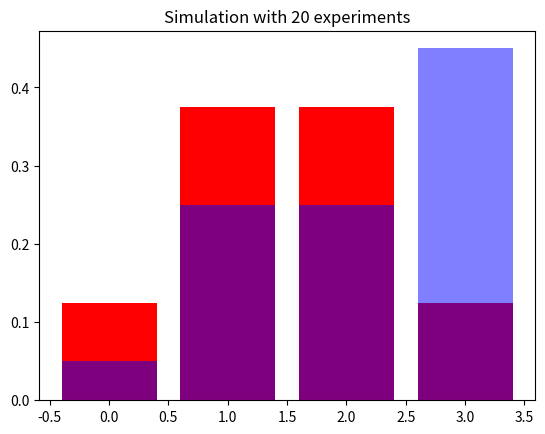

Write Python code to recreate this figure.
# -*- coding: utf-8 -*-
"""Binomial_Distribution.ipynb

Automatically generated by Colaboratory.

Original file is located at
    https://colab.research.google.com/<link-removed>
"""

# Libraries
import numpy as np
from numpy.random import binomial
from scipy.stats import binom
from math import factorial
import matplotlib.pyplot as plt

"""## Bernoulli's Event Sequences
$$
P(k, n; p) = {n \choose k} p^k (1-p)^{n-k} = \frac{n!}{k!(n-k)!}p^k (1-p)^{n-k}
$$
"""

# Binomial Distribution Definition 
def my_binomial(k,n,p):
  return factorial(n)/(factorial(k)*(factorial(n-k))) * pow(p,k)*pow(1-p, n-k)

print(f'My binomial {my_binomial(2,3,0.5)}')
dist = binom(3,0.5)
dist.pmf(2)

"""
## Sequence Simulations With Random Generators"""

# Simulation with 100 balanced coin tosses
# Run this cell multiple times to observe the results variation.
p = 0.5
n = 3
binomial(n,p)

# We are going to do an experiment generating a sample of sets of flips of 3 coins
arr = []
for _ in range(100):
  arr.append(binomial(n,p))

def plot_histogram(num_trials):
  values = [0,1,2,3]
  arr = []
  for _ in range(num_trials):
    arr.append(binomial(3,0.5))
  
  simulated_distrib = np.unique(arr, return_counts=True)[1]/len(arr)
  theorical_distrib = [binom(3,0.5).pmf(k) for k in values]
  plt.bar(values, theorical_distrib, label = 'Theory', color = 'red')
  plt.bar(values, simulated_distrib, label = 'Simulation', alpha = 0.5, color = 'blue')
  plt.title(f'Simulation with {num_trials} experiments')

plot_histogram(20)

